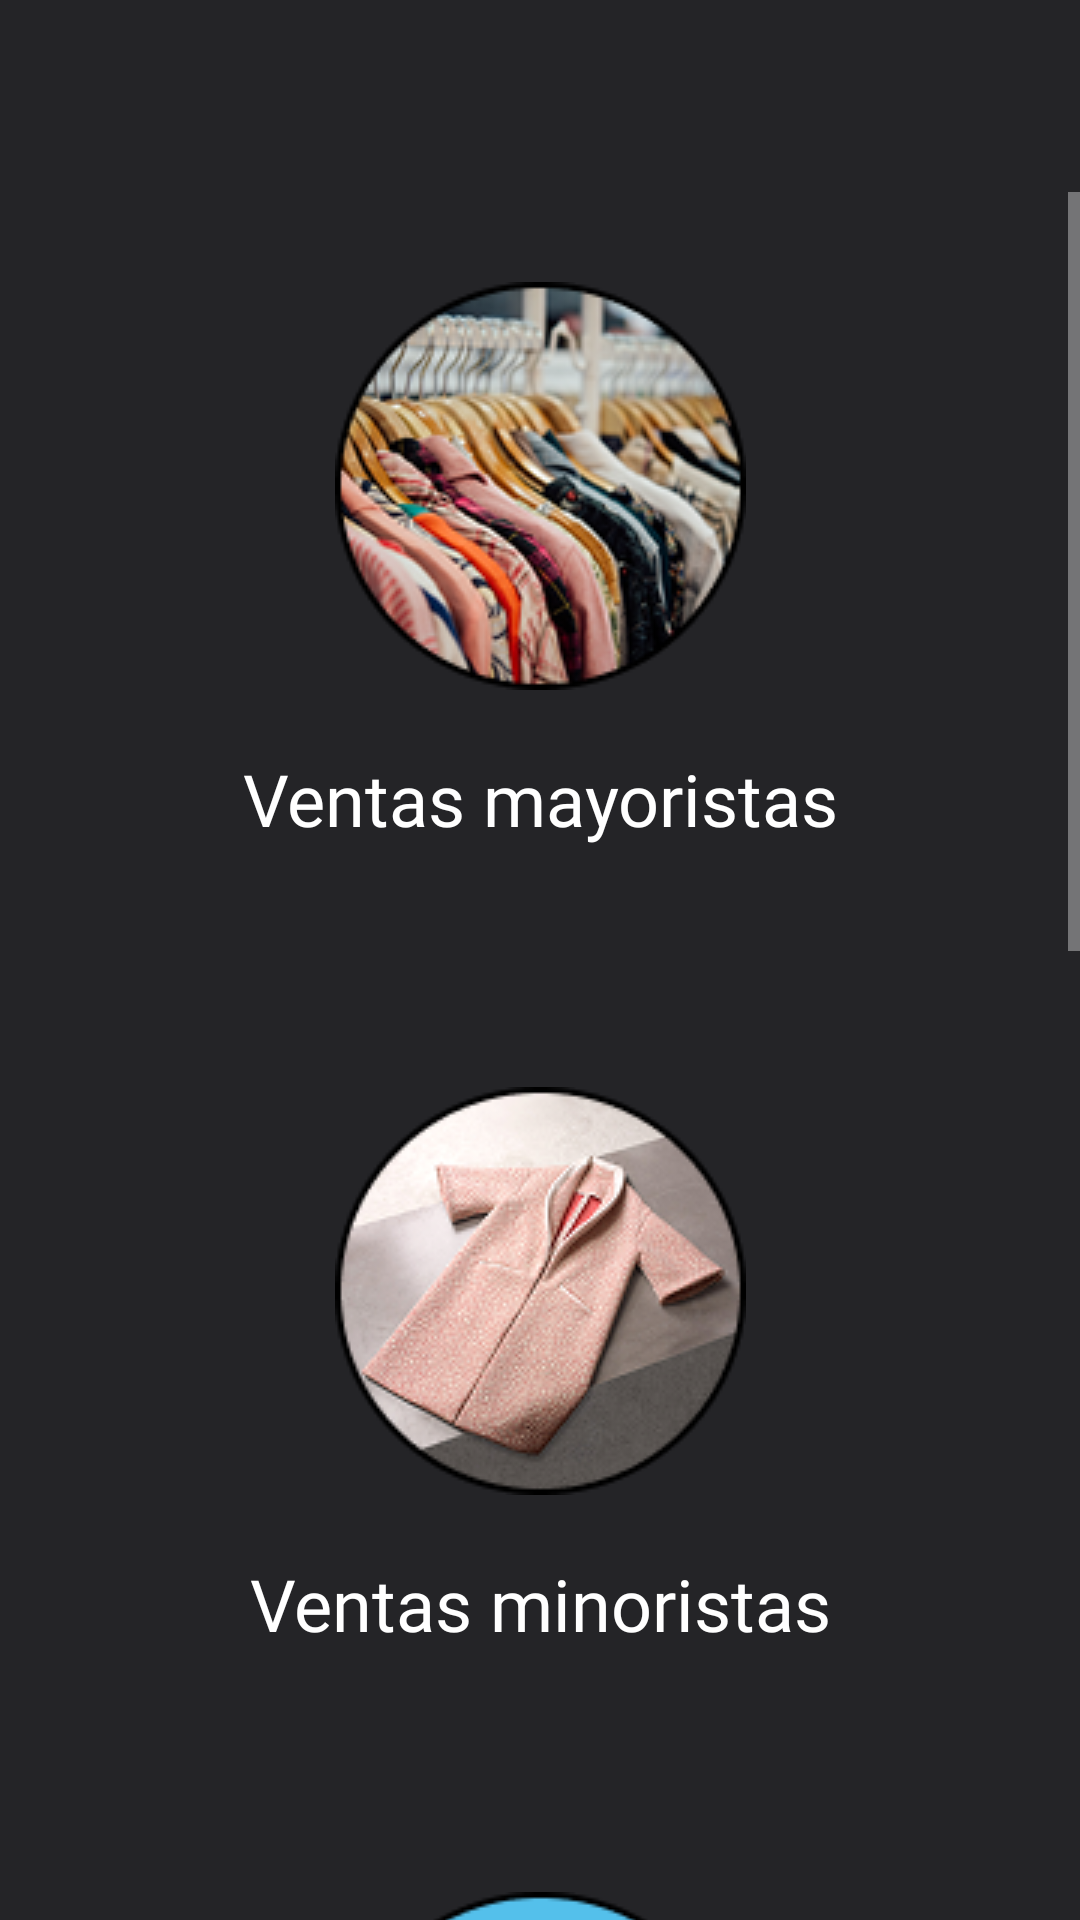

Here is an Android app screen rendered from its layout file. Give the layout XML and the strings, colors and styles it references.
<!-- AndroidManifest.xml: application theme Theme.VendeTon -->
<!-- res/layout/activity_documentos.xml -->
<?xml version="1.0" encoding="utf-8"?>
<LinearLayout xmlns:android="http://schemas.android.com/apk/res/android"
    xmlns:app="http://schemas.android.com/apk/res-auto"
    xmlns:tools="http://schemas.android.com/tools"
    android:id="@+id/main"
    android:layout_width="match_parent"
    android:layout_height="match_parent"
    android:orientation="vertical"
    tools:context=".Activitys.ActivityDocumentos">

    <ImageButton
        android:id="@+id/imageButtonAtras20"
        android:layout_width="40dp"
        android:layout_height="40dp"
        android:layout_margin="12dp"
        android:background="?android:attr/selectableItemBackgroundBorderless"
        android:clickable="true"
        android:scaleType="fitXY"
        app:layout_constraintStart_toStartOf="parent"
        app:layout_constraintTop_toTopOf="parent"
        app:srcCompat="@drawable/arrow_back_left_button" />

    <ScrollView
        android:layout_width="match_parent"
        android:layout_height="match_parent">

        <LinearLayout
            android:layout_width="match_parent"
            android:layout_height="match_parent"
            android:orientation="vertical">

            <ImageButton
                android:id="@+id/imageButtonVentasMayoristas"
                android:layout_width="match_parent"
                android:layout_height="wrap_content"
                android:paddingTop="30dp"
                android:background="@color/fondo"
                app:srcCompat="@drawable/ventas_mayoristas" />
            <TextView
                android:id="@+id/TextViewVentasMayoristas"
                android:layout_width="match_parent"
                android:layout_height="wrap_content"
                android:fontFamily="@font/roslindaletext_medium_edu"
                android:paddingHorizontal="45dp"
                android:paddingVertical="20dp"
                android:text="Ventas mayoristas"
                android:textAlignment="center"
                android:textColor="@color/white"
                android:textSize="24sp" />
            <ImageButton
                android:id="@+id/imageButtonVentasMinoristas"
                android:layout_width="match_parent"
                android:layout_height="wrap_content"
                android:paddingTop="60dp"
                android:background="@color/fondo"
                app:srcCompat="@drawable/ventas_minoristas" />
            <TextView
                android:id="@+id/TextViewVentasMinoristas"
                android:layout_width="match_parent"
                android:layout_height="wrap_content"
                android:fontFamily="@font/roslindaletext_medium_edu"
                android:paddingHorizontal="45dp"
                android:paddingVertical="20dp"
                android:text="Ventas minoristas"
                android:textAlignment="center"
                android:textColor="@color/white"
                android:textSize="24sp" />

            <ImageButton
                android:id="@+id/imageButtonPagosAEmpleados"
                android:layout_width="match_parent"
                android:layout_height="wrap_content"
                android:paddingTop="60dp"
                android:background="@color/fondo"
                app:srcCompat="@drawable/pago_a_empleados" />
            <TextView
                android:id="@+id/TextViewPagosAEmpleados"
                android:layout_width="match_parent"
                android:layout_height="wrap_content"
                android:fontFamily="@font/roslindaletext_medium_edu"
                android:paddingHorizontal="45dp"
                android:paddingVertical="20dp"
                android:text="Pagos a empleados"
                android:textAlignment="center"
                android:textColor="@color/white"
                android:textSize="24sp" />

            <ImageButton
                android:id="@+id/imageButtonComprasDeMateriales"
                android:layout_width="match_parent"
                android:layout_height="wrap_content"
                android:paddingTop="60dp"
                android:background="@color/fondo"
                app:srcCompat="@drawable/compra_materiales" />
            <TextView
                android:id="@+id/TextViewComprasDeMateriales"
                android:layout_width="match_parent"
                android:layout_height="wrap_content"
                android:fontFamily="@font/roslindaletext_medium_edu"
                android:paddingHorizontal="45dp"
                android:paddingVertical="20dp"
                android:text="Compras de materiales"
                android:textAlignment="center"
                android:textColor="@color/white"
                android:textSize="24sp" />

            <ImageButton
                android:id="@+id/imageButtonPagosDelArriendo"
                android:layout_width="match_parent"
                android:layout_height="wrap_content"
                android:paddingTop="60dp"
                android:background="@color/fondo"
                app:srcCompat="@drawable/pago_arriendo" />
            <TextView
                android:id="@+id/TextViewPagosDelArriendo"
                android:layout_width="match_parent"
                android:layout_height="wrap_content"
                android:fontFamily="@font/roslindaletext_medium_edu"
                android:paddingHorizontal="45dp"
                android:paddingVertical="20dp"
                android:text="Pagos del arriendo"
                android:textAlignment="center"
                android:textColor="@color/white"
                android:textSize="24sp" />

        </LinearLayout>
    </ScrollView>


</LinearLayout>
<!-- resources referenced by this layout -->
<resources>
  <color name="fondo">#242427</color>
  <color name="white">#FFFFFFFF</color>
  <!-- drawable compra_materiales: png bitmap (drawable, 34110 bytes) -->
  <!-- drawable pago_a_empleados: png bitmap (drawable, 9437 bytes) -->
  <!-- drawable pago_arriendo: png bitmap (drawable, 43809 bytes) -->
  <!-- drawable ventas_mayoristas: png bitmap (drawable, 41679 bytes) -->
  <!-- drawable ventas_minoristas: png bitmap (drawable, 36745 bytes) -->
  <style name="Theme.VendeTon" parent="Base.Theme.VendeTon" />
  <style name="Base.Theme.VendeTon" parent="Theme.Design.NoActionBar">
          
          
          <item name="android:windowBackground">@color/fondo</item>
      </style>
</resources>
